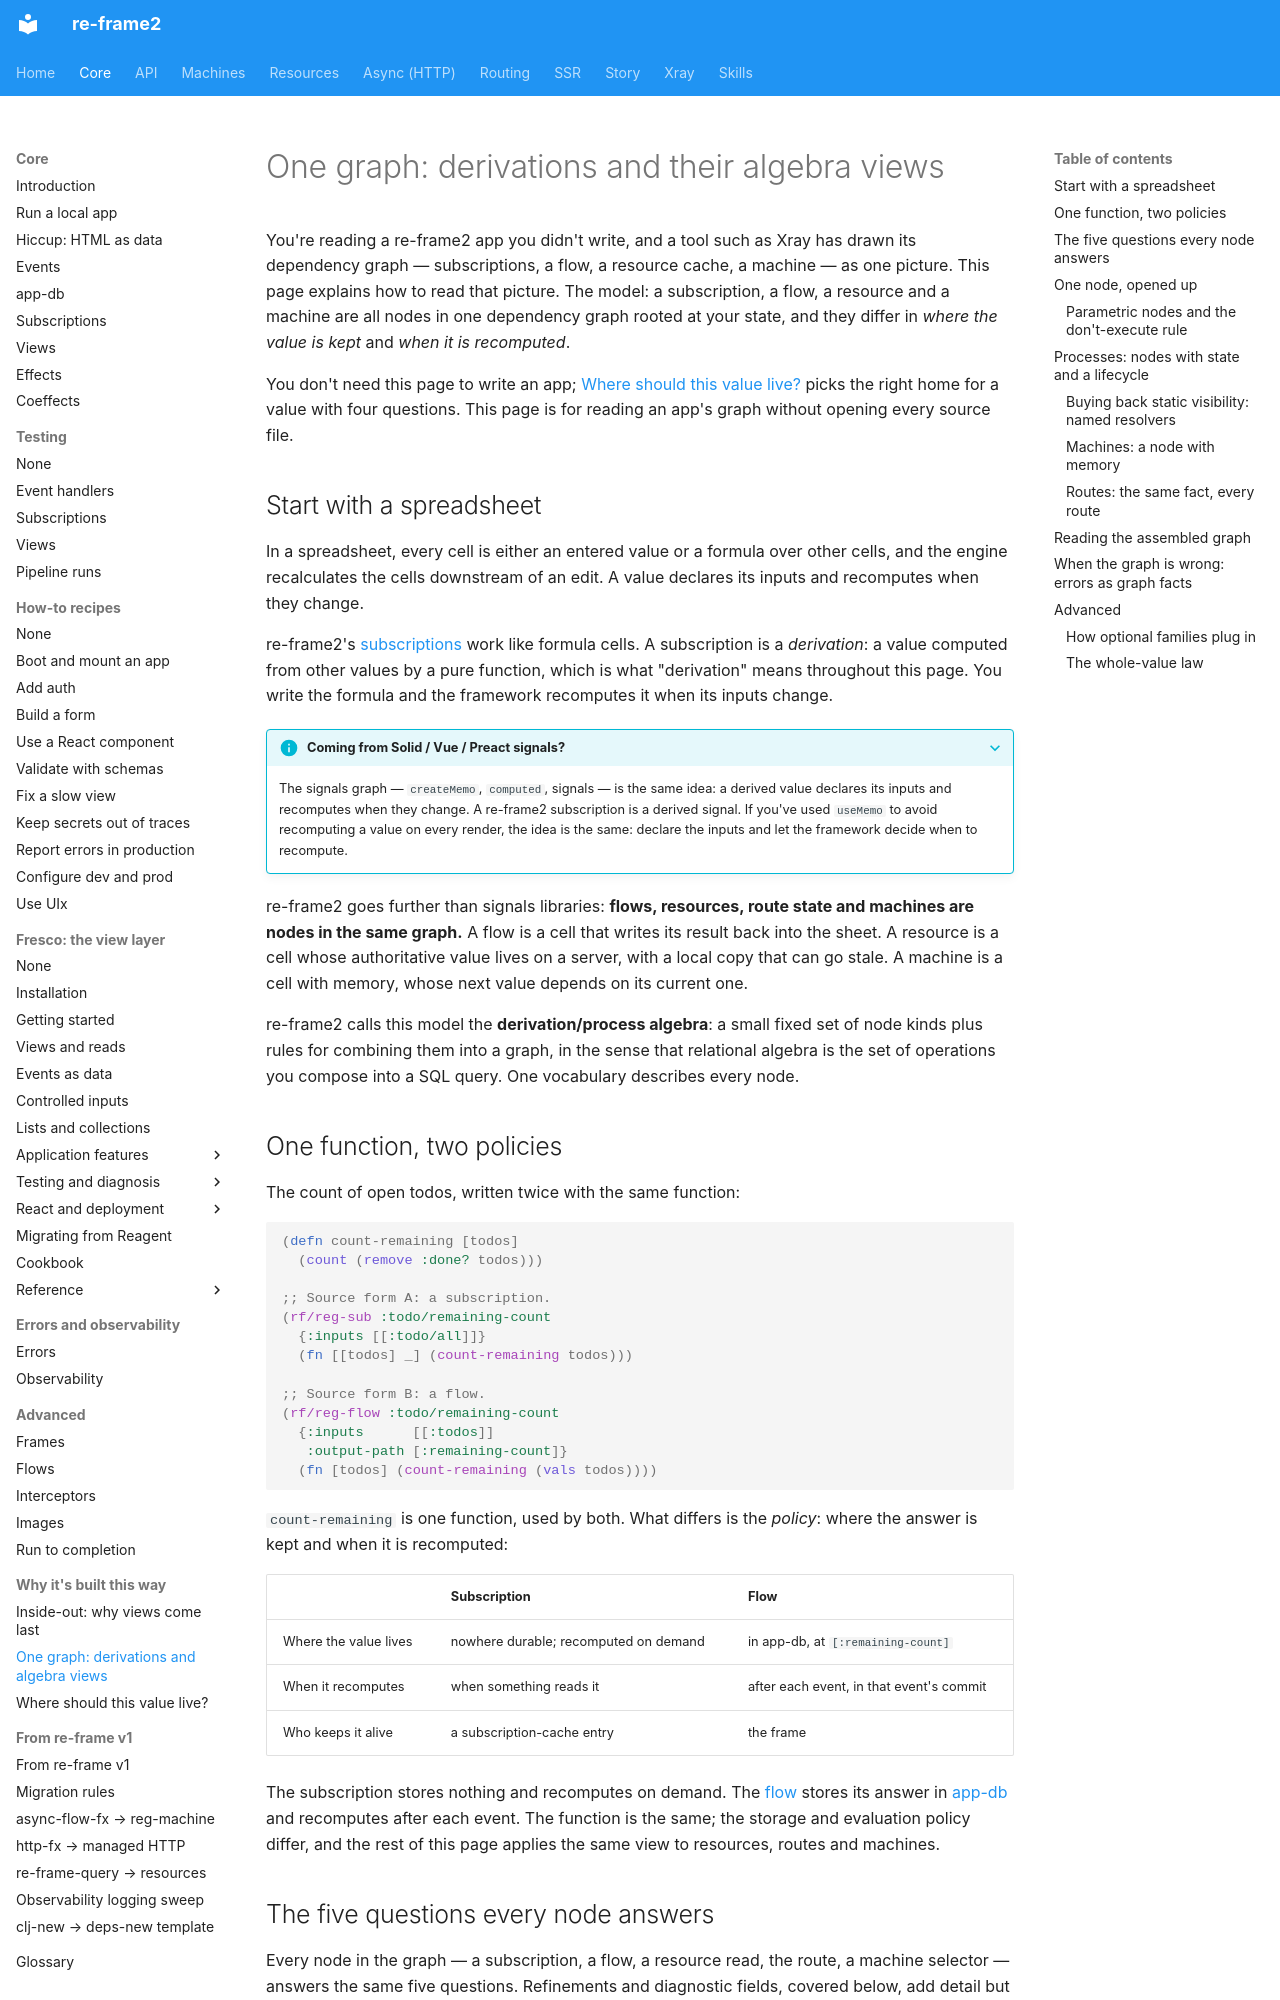

repository: day8/re-frame2 · page: core/derivations-and-algebra-views/index.html · generator: mkdocs

# One graph: derivations and their algebra views

You're reading a re-frame2 app you didn't write, and a tool such as Xray has drawn its
dependency graph — subscriptions, a flow, a resource cache, a machine — as one
picture. This page explains how to read that picture. The model: a subscription, a
flow, a resource and a machine are all nodes in one dependency graph rooted at your
state, and they differ in *where the value is kept* and *when it is recomputed*.

You don't need this page to write an app; [Where should this value live?](where-state-lives.md)
picks the right home for a value with four questions. This page is for reading an
app's graph without opening every source file.

## Start with a spreadsheet

In a spreadsheet, every cell is either an entered value or a formula over other cells,
and the engine recalculates the cells downstream of an edit. A value declares its
inputs and recomputes when they change.

re-frame2's [subscriptions](subscriptions.md) work like formula cells. A subscription
is a *derivation*: a value computed from other values by a pure function, which is
what "derivation" means throughout this page. You write the formula and the framework
recomputes it when its inputs change.

??? info "Coming from Solid / Vue / Preact signals?"

    The signals graph — `createMemo`, `computed`, signals — is the same idea: a
    derived value declares its inputs and recomputes when they change. A re-frame2
    subscription is a derived signal. If you've used `useMemo` to avoid recomputing a
    value on every render, the idea is the same: declare the inputs and let the
    framework decide when to recompute.

re-frame2 goes further than signals libraries: **flows, resources, route state and
machines are nodes in the same graph.** A flow is a cell that writes its result back
into the sheet. A resource is a cell whose authoritative value lives on a server, with
a local copy that can go stale. A machine is a cell with memory, whose next value
depends on its current one.

re-frame2 calls this model the **derivation/process algebra**: a small fixed set of
node kinds plus rules for combining them into a graph, in the sense that relational
algebra is the set of operations you compose into a SQL query. One vocabulary
describes every node.

## One function, two policies

The count of open todos, written twice with the same function:

```clojure
(defn count-remaining [todos]
  (count (remove :done? todos)))

;; Source form A: a subscription.
(rf/reg-sub :todo/remaining-count
  {:inputs [[:todo/all]]}
  (fn [[todos] _] (count-remaining todos)))

;; Source form B: a flow.
(rf/reg-flow :todo/remaining-count
  {:inputs      [[:todos]]
   :output-path [:remaining-count]}
  (fn [todos] (count-remaining (vals todos))))
```

`count-remaining` is one function, used by both. What differs is the *policy*: where the
answer is kept and when it is recomputed:

| | Subscription | Flow |
|---|---|---|
| Where the value lives | nowhere durable; recomputed on demand | in app-db, at `[:remaining-count]` |
| When it recomputes | when something reads it | after each event, in that event's commit |
| Who keeps it alive | a subscription-cache entry | the frame |

The subscription stores nothing and recomputes on demand. The [flow](flows.md) stores
its answer in [app-db](glossary.md#app-db) and recomputes after each event. The
function is the same; the storage and evaluation policy differ, and the rest of this
page applies the same view to resources, routes and machines.
